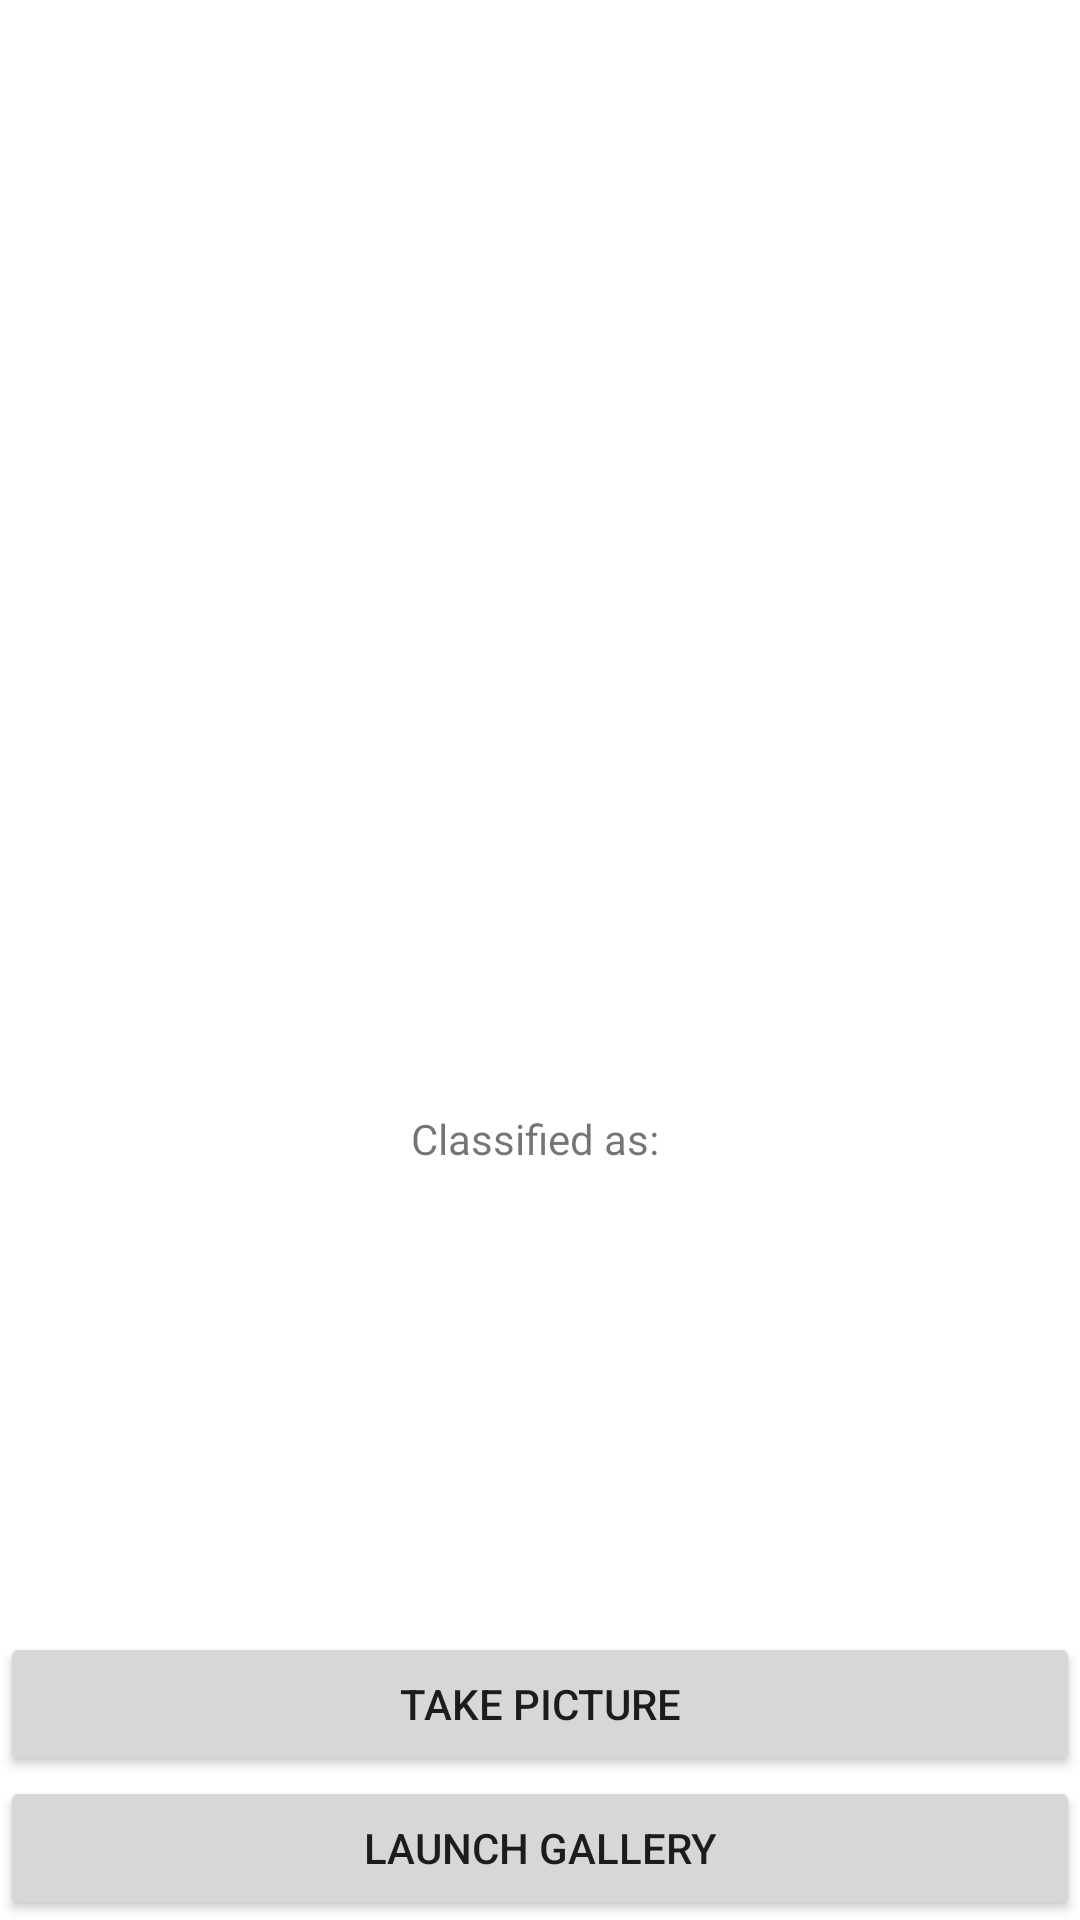

Write the Android layout XML for this screen, with the resource values it uses.
<!-- AndroidManifest.xml: application theme Theme.DontWasteFood -->
<!-- res/layout/activity_search_photo.xml -->
<?xml version="1.0" encoding="utf-8"?>
<RelativeLayout xmlns:android="http://schemas.android.com/apk/res/android"
    xmlns:app="http://schemas.android.com/apk/res-auto"
    xmlns:tools="http://schemas.android.com/tools"
    android:layout_width="match_parent"
    android:layout_height="match_parent"
    tools:context=".Activities.SearchPhotoActivity">

    <Button
        android:id="@+id/button"
        android:layout_width="match_parent"
        android:layout_height="wrap_content"
        android:text="Take picture"
        android:layout_centerInParent="true"
        android:layout_above="@+id/button2"/>

    <Button
        android:id="@+id/button2"
        android:layout_width="match_parent"
        android:layout_height="wrap_content"
        android:text="Launch Gallery"
        android:layout_alignParentBottom="true"
        android:layout_centerInParent="true"/>
    <ImageView
        android:layout_width="370sp"
        android:layout_height="370sp"
        android:layout_centerHorizontal="true"
        android:id="@+id/imageView"
        />
    <TextView
        android:layout_width="wrap_content"
        android:layout_height="wrap_content"
        android:layout_centerHorizontal="true"
        android:text="Classified as: "
        android:id="@+id/classified"
        android:layout_below="@id/imageView"/>
    <TextView
        android:layout_width="wrap_content"
        android:layout_height="wrap_content"
        android:layout_centerHorizontal="true"
        android:text=""
        android:id="@+id/result"
        android:layout_below="@id/classified"/>
</RelativeLayout>
<!-- resources referenced by this layout -->
<resources>
  <style name="Theme.DontWasteFood" parent="Theme.MaterialComponents.Light.DarkActionBar">
          
          <item name="colorPrimary">@color/purple_200</item>
          <item name="colorPrimaryVariant">@color/purple_700</item>
          <item name="colorOnPrimary">@color/white</item>
          
          <item name="colorSecondary">@color/teal_200</item>
          <item name="colorSecondaryVariant">@color/teal_700</item>
          <item name="colorOnSecondary">@color/black</item>
          
          <item name="android:statusBarColor" tools:targetApi="l">?attr/colorPrimaryVariant</item>
          
      </style>
  <color name="purple_200">#926ED3</color>
  <color name="purple_700">#FF3700B3</color>
  <color name="white">#FFFFFFFF</color>
  <color name="teal_200">#FF03DAC5</color>
  <color name="teal_700">#FF018786</color>
  <color name="black">#FF000000</color>
</resources>
